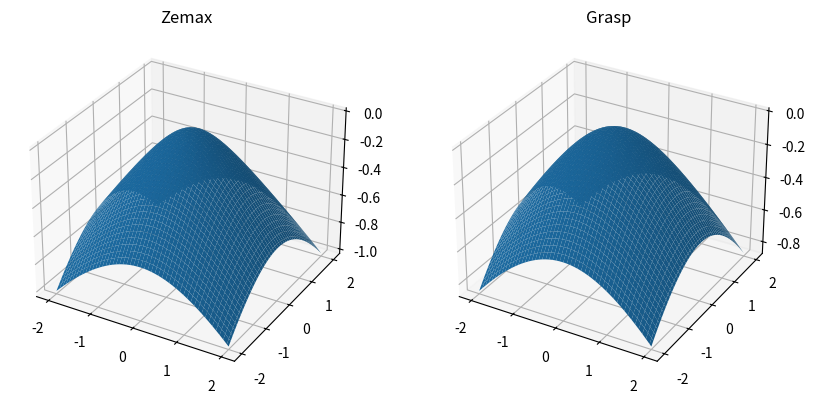
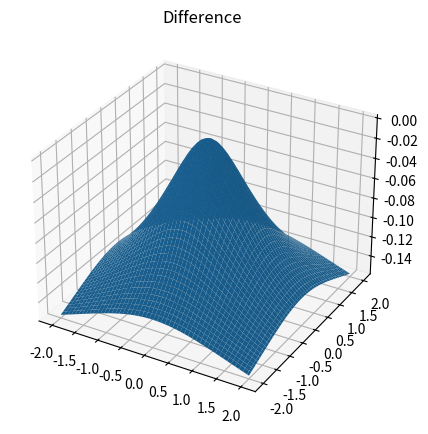

The script that saved these images, in order:
import numpy as np
import matplotlib.pyplot as plt


def zmx_hyperbolic(radius, conic):
    """Creates callable function for hyperbolic surface"""

    def _hyperbolic(x, y):
        curvature = 1 / radius
        r = np.sqrt(x**2 + y**2)
        return (
            curvature
            * r**2
            / (1 + np.sqrt(1 - (1 + conic) * curvature**2 * r**2))
        )

    return _hyperbolic


def grasp_hyperbolic(a, c):
    """Creates callable function for hyperbolic surface"""

    def _hyperbolic(x, y):
        b = np.sqrt(c**2 - a**2)
        return c - a / b * np.sqrt(b**2 + x**2 + y**2)

    return _hyperbolic


def main():

    radius = -1556.044 * 1e-3
    conic = -5.73622
    a = 557.7059244 * 1e-3
    c = 1335.72816 * 1e-3

    # Hyperbolic surface
    zmx_hyperbolic_surface = zmx_hyperbolic(radius, conic)
    grasp_hyperbolic_surface = grasp_hyperbolic(a, c)

    # Test
    x = np.linspace(-2, 2, 100)
    y = np.linspace(-2, 2, 100)
    X, Y = np.meshgrid(x, y)
    Z1 = zmx_hyperbolic_surface(X, Y)
    Z2 = grasp_hyperbolic_surface(X, Y)

    # Offset Z2 to match Z1
    f = c - a
    Z2 -= f

    # Surface plots
    fig, ax = plt.subplots(
        1, 2, figsize=(10, 5), subplot_kw={"projection": "3d"}
    )
    ax[0].plot_surface(X, Y, Z1)
    ax[0].set_title("Zemax")
    ax[1].plot_surface(X, Y, Z2)
    ax[1].set_title("Grasp")

    if not np.allclose(Z1, Z2, rtol=1e-5, atol=1e-5):
        # plot the difference
        fig, ax = plt.subplots(
            1, 1, figsize=(5, 5), subplot_kw={"projection": "3d"}
        )
        ax.plot_surface(X, Y, Z1 - Z2)
        ax.set_title("Difference")


if __name__ == "__main__":
    main()
    plt.show()
